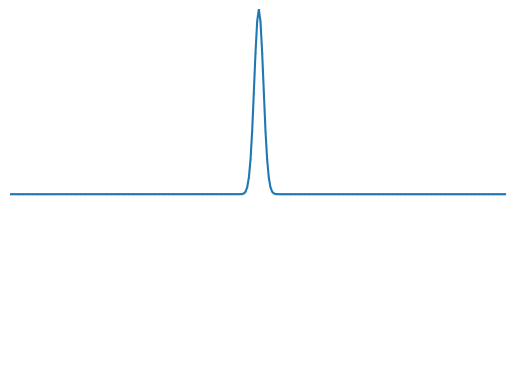

Write Python code to recreate this figure.
import numpy as np
import matplotlib.pyplot as plt
from matplotlib.animation import FuncAnimation
import seaborn as sns
from scipy.integrate import solve_ivp


l = 1
N = 300
omega = 200
omega2 = omega*omega

x0  = [i*l for i in range(N)]
y0  = [0   for i in range(N)]
vx0 = [0   for i in range(N)]
vy0 = [0   for i in range(N)];

mean   = N/2
var    = 15
y0     = [10*np.exp(-(x0[i] - mean)**2/var) for i in range(N)]
y0[0]  = 0
y0[-1] = 0


def eoms(t, y):
    xdot  = [y[i] for i in range(2*N, 3*N)]
    ydot  = [y[i] for i in range(3*N, 4*N)]
    vxdot = [0] + [omega2*(y[i-1] - 2*y[i] + y[i+1]) for i in range(1, N-1)] + [0]
    vydot = [0] + [omega2*(y[i-1] - 2*y[i] + y[i+1]) for i in range(N+1, 2*N - 1)] + [0]

    return xdot + ydot + vxdot + vydot

T = 10
t = np.linspace(0, T, 5000)

result = solve_ivp(eoms, (0, T), y0 = x0 + y0 + vx0 + vy0, t_eval = t)

t = result.t
x = result.y[0:N]
y = result.y[N:2*N]

fig, ax = plt.subplots()
ax.set_xlim(0, (N-1)*l)
ax.set_ylim(-10, 10)
plt.axis('off')
sns.set()
line, = ax.plot(x[:, 0], y[:, 0], '-o', markersize=0.1)

def animation_frame(i):
    line.set_xdata(x[:, i])
    line.set_ydata(y[:, i])
    return line,


animation = FuncAnimation(fig, func=animation_frame, frames=t.size, interval=0.000001)
plt.show()
